2-way image classification set "dataset" from GitHub (shoaibk-exe/employee-tracking); label vocabulary: empty, occupied.

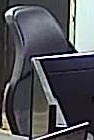
Label: empty

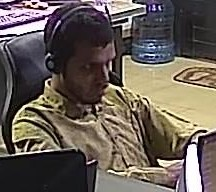
Label: occupied

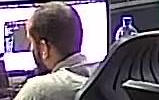
Label: occupied

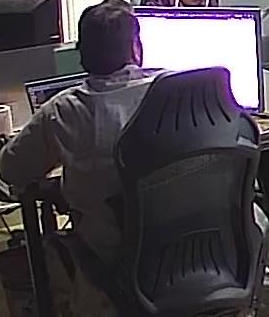
Label: occupied

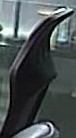
Label: empty

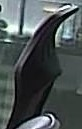
Label: empty
